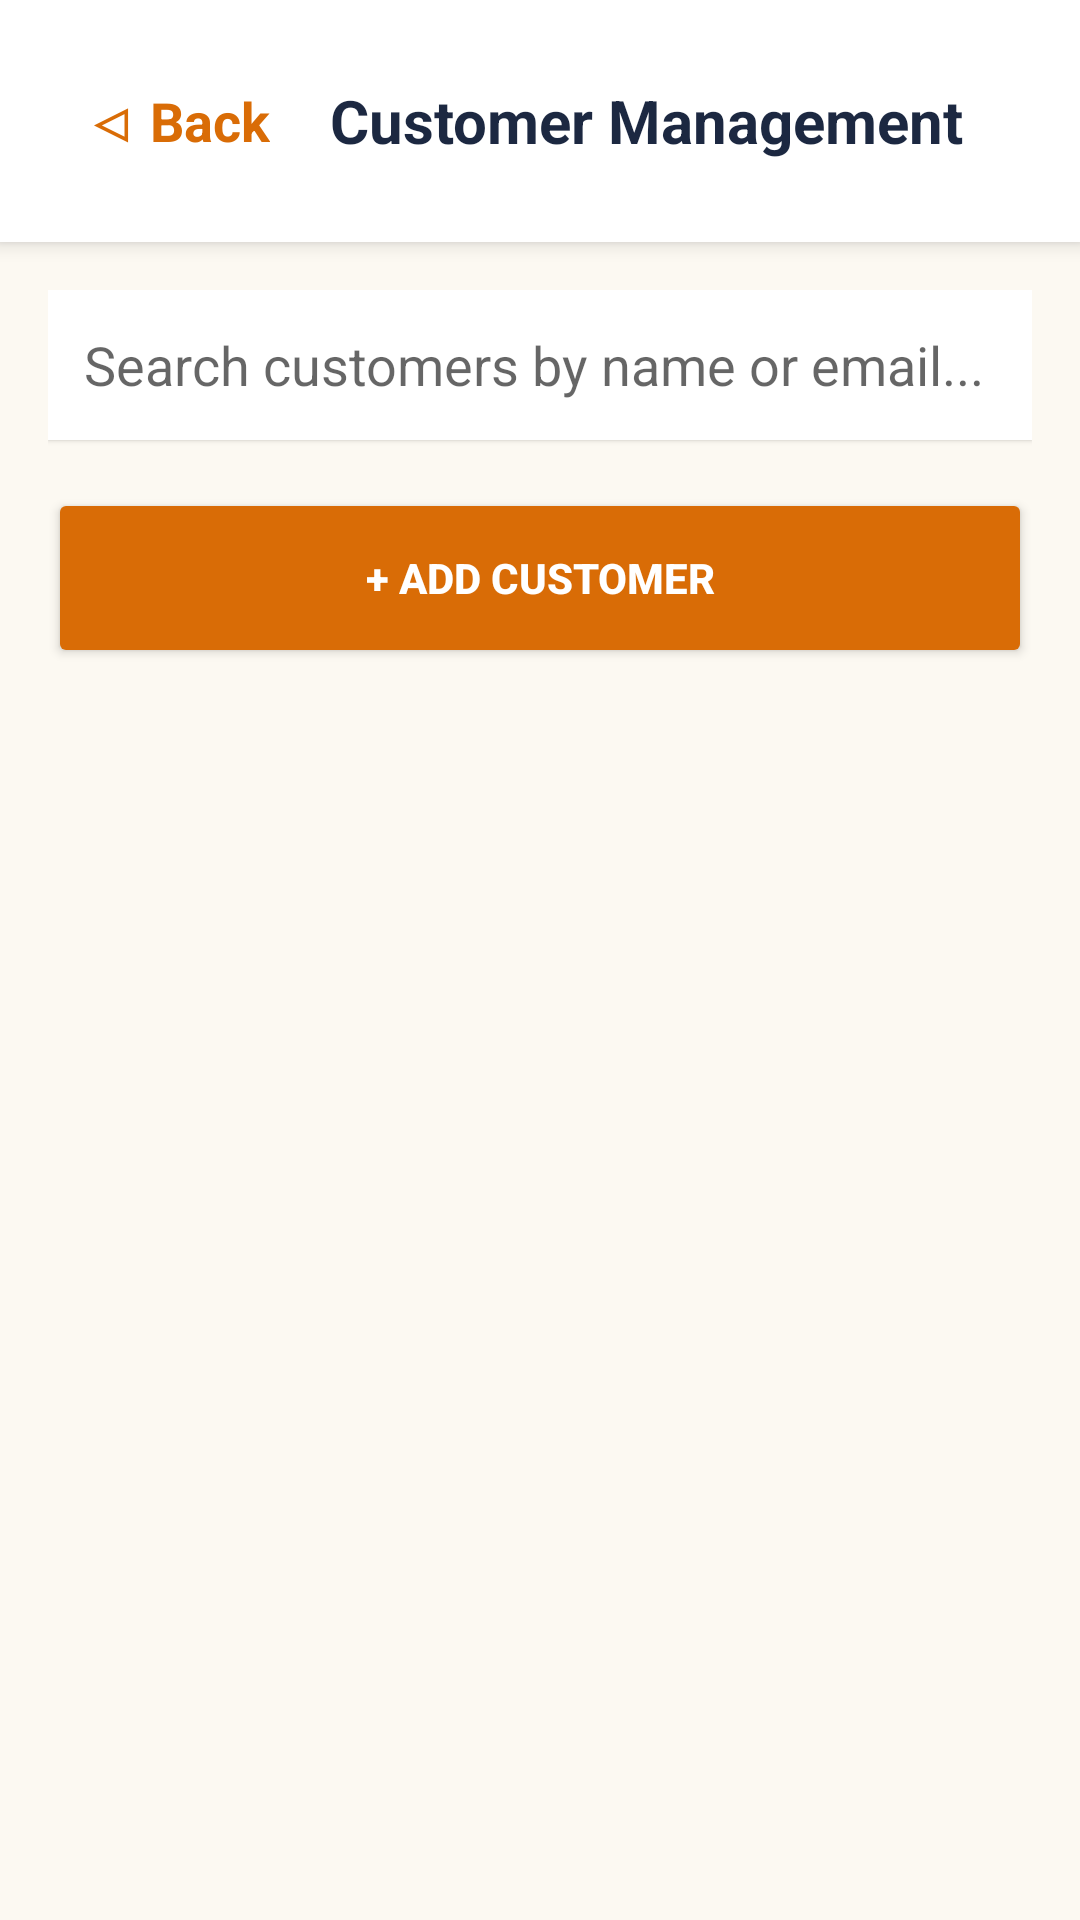

Produce the Android XML layout that renders to this screen, including the resource entries it uses.
<!-- AndroidManifest.xml: application theme Theme.AppCompat.Light.NoActionBar -->
<!-- res/layout/activity_customer_management.xml -->
<?xml version="1.0" encoding="utf-8"?>
<LinearLayout xmlns:android="http://schemas.android.com/apk/res/android"
    android:layout_width="match_parent"
    android:layout_height="match_parent"
    android:orientation="vertical"
    android:background="#FCF9F2">

    <LinearLayout
        android:layout_width="match_parent"
        android:layout_height="wrap_content"
        android:background="#FFFFFF"
        android:padding="20dp"
        android:elevation="4dp"
        android:orientation="horizontal"
        android:gravity="center_vertical">

        <TextView
            android:id="@+id/btnBack"
            android:layout_width="wrap_content"
            android:layout_height="wrap_content"
            android:text="◁ Back"
            android:textColor="#D96C06"
            android:textSize="18sp"
            android:textStyle="bold"
            android:padding="8dp"
            android:layout_marginEnd="12dp"/>

        <TextView
            android:layout_width="0dp"
            android:layout_height="wrap_content"
            android:layout_weight="1"
            android:text="Customer Management"
            android:textColor="#1C2841"
            android:textSize="20sp"
            android:textStyle="bold"/>
    </LinearLayout>

    <LinearLayout
        android:layout_width="match_parent"
        android:layout_height="wrap_content"
        android:padding="16dp"
        android:orientation="vertical">

        <EditText
            android:id="@+id/inputSearchCustomer"
            android:layout_width="match_parent"
            android:layout_height="50dp"
            android:background="#FFFFFF"
            android:hint="Search customers by name or email..."
            android:padding="12dp"
            android:layout_marginBottom="16dp"
            android:elevation="1dp"/>

        <Button
            android:id="@+id/btnAddCustomer"
            android:layout_width="match_parent"
            android:layout_height="60dp"
            android:backgroundTint="#D96C06"
            android:textColor="#FFFFFF"
            android:textStyle="bold"
            android:text="+ Add Customer"/>

        <androidx.recyclerview.widget.RecyclerView
            android:id="@+id/rvCustomerList"
            android:layout_width="match_parent"
            android:layout_height="match_parent"
            android:layout_marginTop="16dp"/>

    </LinearLayout>
</LinearLayout>
<!-- resources referenced by this layout -->
<resources>

</resources>
